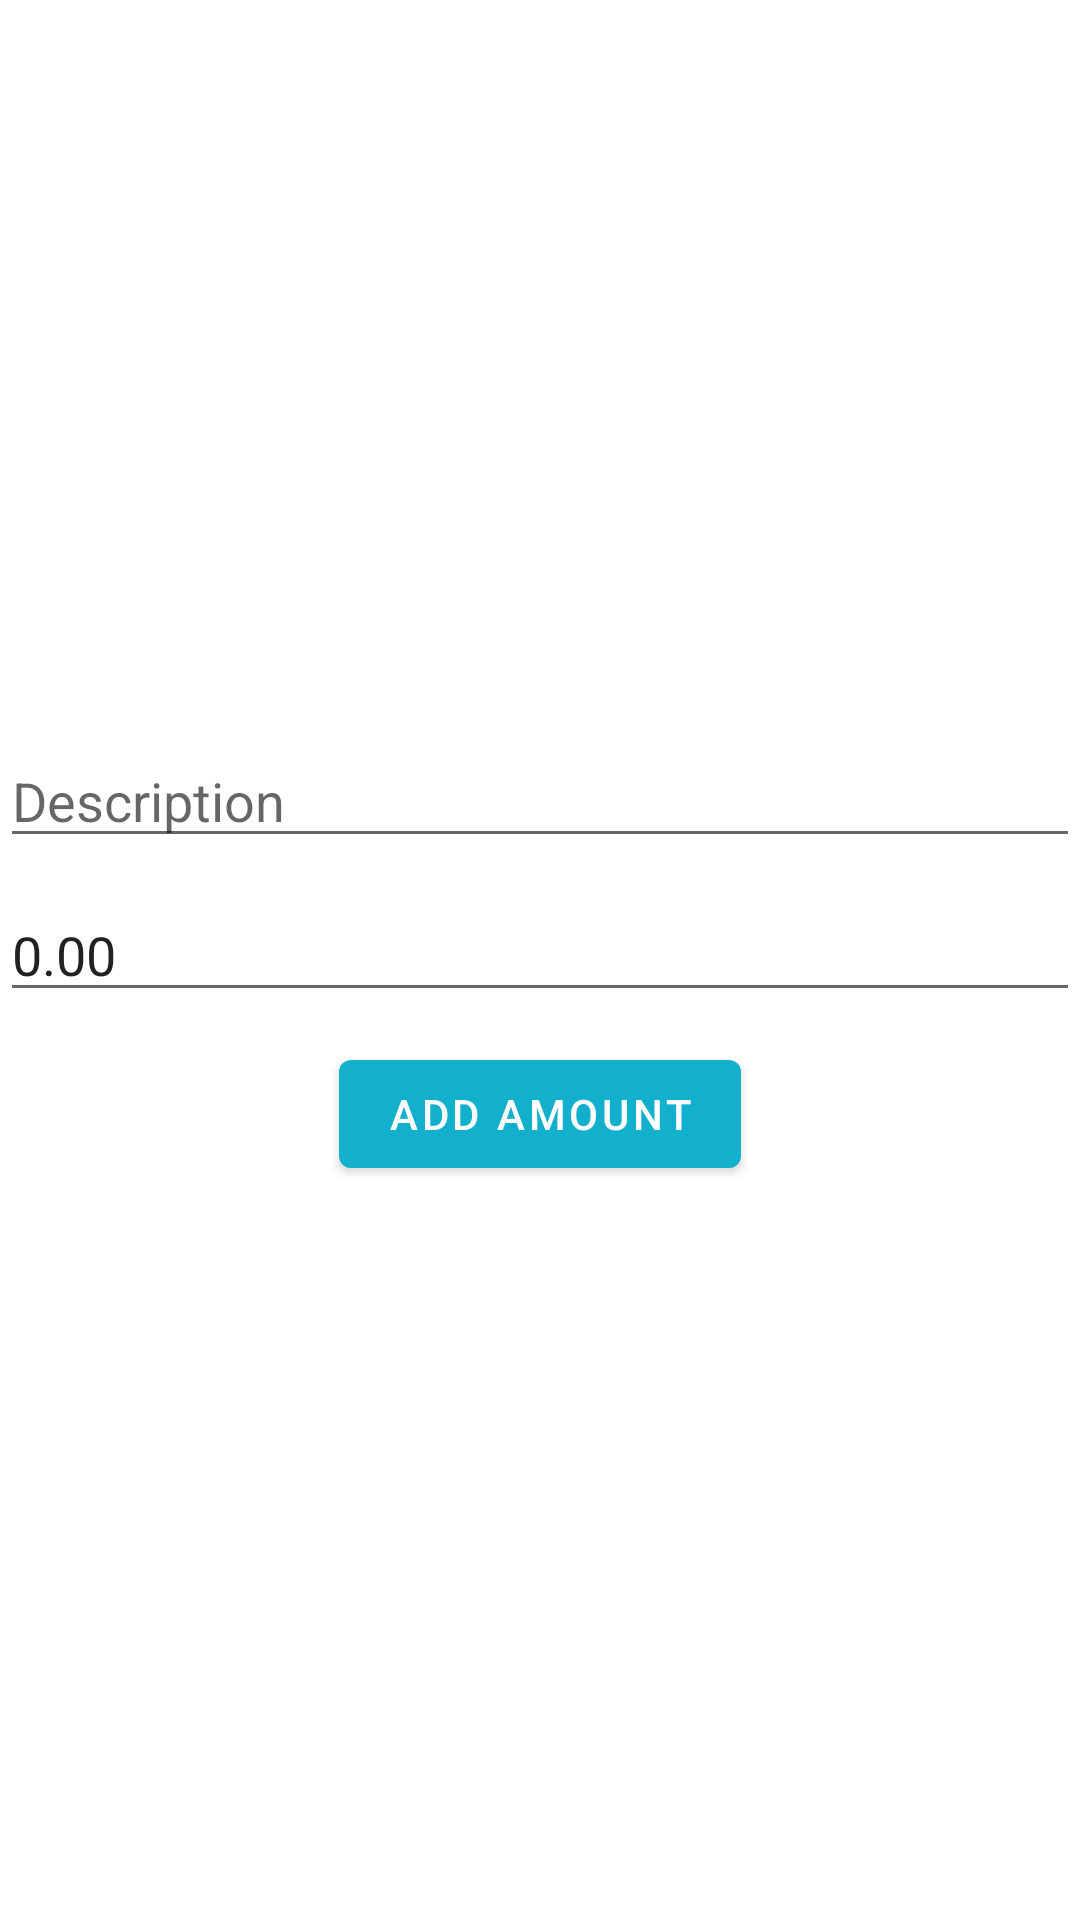

The Android layout XML behind this screen, and the referenced resources:
<!-- AndroidManifest.xml: application theme Theme.BudgetCalculator -->
<!-- res/layout/enter_user_amount.xml -->
<?xml version="1.0" encoding="utf-8"?>
<LinearLayout
    xmlns:android="http://schemas.android.com/apk/res/android"
    android:id="@+id/rootContainer"
    android:layout_width="wrap_content"
    android:layout_height="wrap_content"
    android:orientation="vertical"
    android:gravity="center"
    android:background="@color/white"
    android:layout_margin="50dp">

    <EditText
        android:id="@+id/descriptionText"
        android:layout_width="match_parent"
        android:layout_height="wrap_content"
        android:hint="@string/description"
        android:layout_marginBottom="5dp"
        android:inputType="text"
        android:importantForAutofill="no"/>

    <EditText
        android:id="@+id/userAmountText"
        android:layout_width="match_parent"
        android:layout_height="wrap_content"
        android:layout_marginBottom="5dp"
        android:hint="@string/amount"
        android:layout_marginTop="5dp"
        android:inputType="numberDecimal"
        android:text="@string/_0_00"
        android:importantForAutofill="no" />

    <com.google.android.material.button.MaterialButton
        android:id="@+id/addAmountButton"
        android:layout_width="wrap_content"
        android:layout_height="wrap_content"
        android:text="@string/add_amount"
        android:layout_marginTop="5dp"/>

</LinearLayout>
<!-- resources referenced by this layout -->
<resources>
  <color name="white">#FFFFFFFF</color>
  <string name="_0_00">0.00</string>
  <string name="add_amount">Add Amount</string>
  <string name="amount">Amount</string>
  <string name="description">Description</string>
  <style name="Theme.BudgetCalculator" parent="Theme.MaterialComponents.DayNight.DarkActionBar">
          
          <item name="colorPrimary">@color/action_bar_color</item>
          <item name="colorPrimaryVariant">@color/status_bar_color</item>
          <item name="colorOnPrimary">@color/white</item>
          
          <item name="colorSecondary">@color/main_color</item>
          <item name="colorSecondaryVariant">@color/teal_700</item>
          <item name="colorOnSecondary">@color/black</item>
          
          <item name="android:statusBarColor">?attr/colorPrimaryVariant</item>
          
      </style>
  <color name="action_bar_color">#12b0cc</color>
  <color name="status_bar_color">#36b8cf</color>
  <color name="main_color">#61d3e8</color>
  <color name="teal_700">#FF018786</color>
  <color name="black">#FF000000</color>
</resources>
